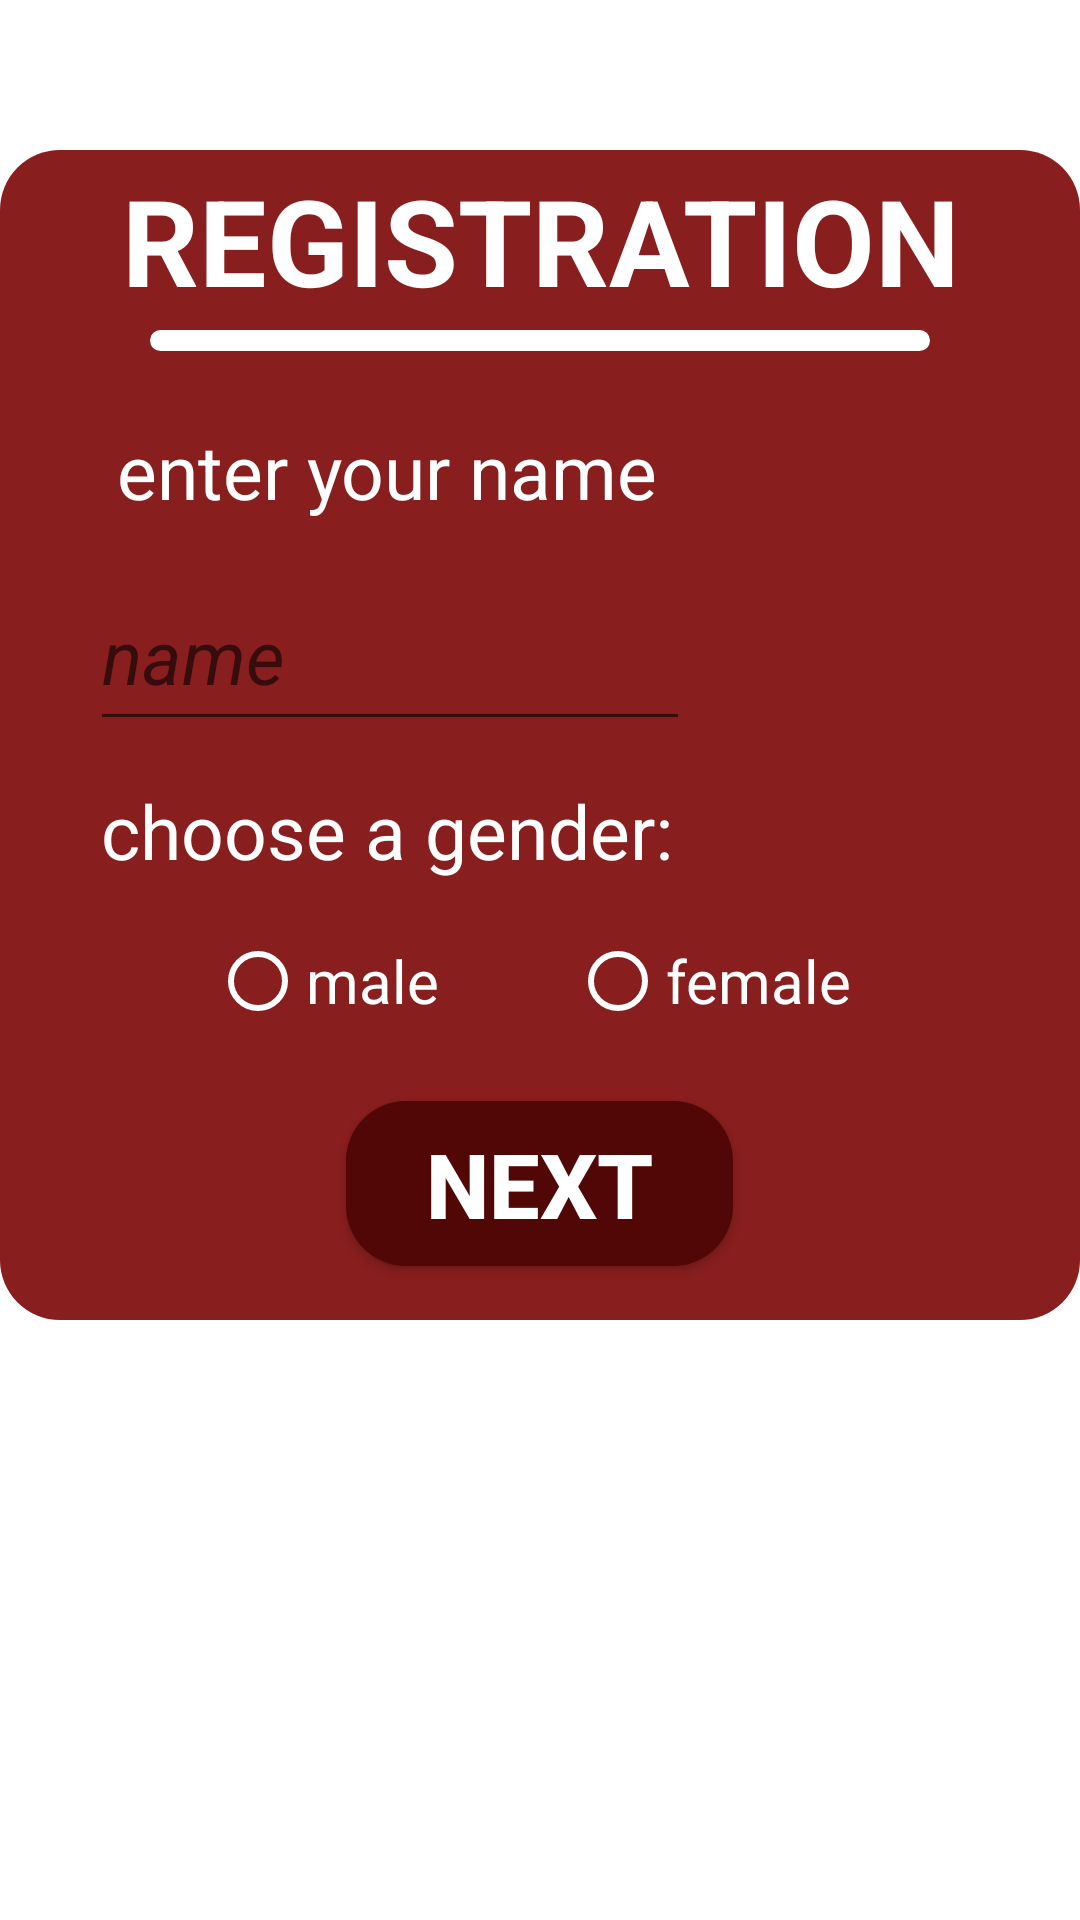

Write the Android layout XML for this screen, with the resource values it uses.
<!-- AndroidManifest.xml: application theme Theme.MyCasino5 -->
<!-- res/layout/activity_registration.xml -->
<?xml version="1.0" encoding="utf-8"?>
<LinearLayout xmlns:android="http://schemas.android.com/apk/res/android"
    xmlns:app="http://schemas.android.com/apk/res-auto"
    xmlns:tools="http://schemas.android.com/tools"
    android:layout_width="match_parent"
    android:orientation="vertical"
    android:layout_height="match_parent"
    tools:context=".view.activity.RegistrationActivity">

    <LinearLayout
        android:layout_width="360dp"
        android:background="@drawable/background_ll_reg"
        android:orientation="vertical"
        android:layout_marginTop="50dp"
        android:layout_gravity="center"
        android:layout_height="390dp">

        <TextView
            android:layout_width="match_parent"
            android:gravity="center"
            android:textColor="@color/white"
            android:text="REGISTRATION"
            android:textSize="40sp"
            android:textStyle="bold"
            android:layout_height="60dp"/>

        <View
            android:layout_width="260dp"
            android:background="@drawable/background_view1"
            android:layout_gravity="center"
            android:layout_height="7dp"/>

        <TextView
            android:layout_width="222dp"
            android:layout_height="60dp"
            android:layout_marginLeft="18dp"
            android:layout_marginTop="10dp"
            android:gravity="center"
            android:text="enter your name"
            android:textColor="@color/white"
            android:textSize="25sp" />
        <EditText
            android:id="@+id/id_reg_et"
            android:layout_width="200dp"
            android:textStyle="italic"
            android:textColor="@color/white"
            android:hint="name"
            android:textSize="25sp"
            android:layout_marginLeft="30dp"
            android:layout_height="60dp"/>
        <TextView
            android:layout_width="222dp"
            android:layout_height="60dp"
            android:layout_marginLeft="18dp"
            android:gravity="center"
            android:text="choose a gender:"
            android:textColor="@color/white"
            android:textSize="25sp" />

        <LinearLayout
            android:layout_width="303dp"
            android:layout_height="40dp">

            <RadioGroup
                android:layout_width="match_parent"
                android:id="@+id/id_reg_radio"
                android:orientation="horizontal"
                android:layout_height="match_parent">

                <RadioButton
                    android:layout_marginLeft="70dp"
                    android:layout_width="90dp"
                    android:text="male"
                    android:id="@+id/id_reg_radio_male"
                    android:buttonTint="@color/white"
                    android:textSize="20sp"
                    android:textColor="@color/white"
                    android:layout_gravity="center"
                    android:layout_height="30dp"/>

                <RadioButton
                    android:layout_width="95dp"
                    android:text="female"
                    android:id="@+id/id_reg_radio_female"
                    android:layout_marginLeft="30dp"
                    android:textSize="20sp"
                    android:buttonTint="@color/white"
                    android:textColor="@color/white"
                    android:layout_gravity="center"
                    android:layout_height="30dp"/>

            </RadioGroup>

        </LinearLayout>


        <androidx.appcompat.widget.AppCompatButton
            android:layout_width="129dp"
            android:id="@+id/id_reg_button_next"
            android:layout_height="55dp"
            android:textStyle="bold"
            android:layout_gravity="center"
            android:layout_marginTop="20dp"
            android:background="@drawable/background_button"
            app:cornerRadius="100dp"
            android:text="NEXT"



            android:textColor="@color/white"
            android:textSize="30sp" />

    </LinearLayout>

    <ImageView
        android:layout_width="230dp"
        android:id="@+id/id_reg_img_suit"
        android:layout_marginTop="30dp"
        android:layout_gravity="center"
        android:layout_height="230dp"/>

</LinearLayout>
<!-- resources referenced by this layout -->
<resources>
  <!-- drawable background_button (drawable) -->
  <?xml version="1.0" encoding="utf-8"?>
  <shape xmlns:android="http://schemas.android.com/apk/res/android"
  
      android:shape="rectangle">
      <solid android:color="#520707" />
      <corners android:radius="20dp" />
  
  </shape>
  <!-- drawable background_ll_reg (drawable) -->
  <?xml version="1.0" encoding="utf-8"?>
  <shape xmlns:android="http://schemas.android.com/apk/res/android"
  
      android:shape="rectangle">
      <solid android:color="#881e1e" />
      <corners android:radius="20dp" />
  
  </shape>
  <!-- drawable background_view1 (drawable) -->
  <?xml version="1.0" encoding="utf-8"?>
  <shape xmlns:android="http://schemas.android.com/apk/res/android"
  
      android:shape="rectangle">
      <solid android:color="@color/white" />
      <corners android:radius="40dp" />
  
  </shape>
  <style name="Theme.MyCasino5" parent="Theme.MaterialComponents.DayNight.NoActionBar">
          
          <item name="colorPrimary">@color/purple_500</item>
          <item name="colorPrimaryVariant">@color/purple_700</item>
          <item name="colorOnPrimary">@color/white</item>
          
          <item name="colorSecondary">@color/teal_200</item>
          <item name="colorSecondaryVariant">@color/teal_700</item>
          <item name="colorOnSecondary">@color/black</item>
          
          <item name="android:statusBarColor">?attr/colorPrimaryVariant</item>
          
      </style>
  <!-- not gathered from this repository: default colours our renderer supplied (Android Studio template values) -->
  <color name="purple_500">#FF6200EE</color>
  <color name="purple_700">#FF3700B3</color>
  <color name="teal_200">#FF03DAC5</color>
  <color name="teal_700">#FF018786</color>
  <color name="black">#FF000000</color>
  <color name="white">#FFFFFFFF</color>
</resources>
